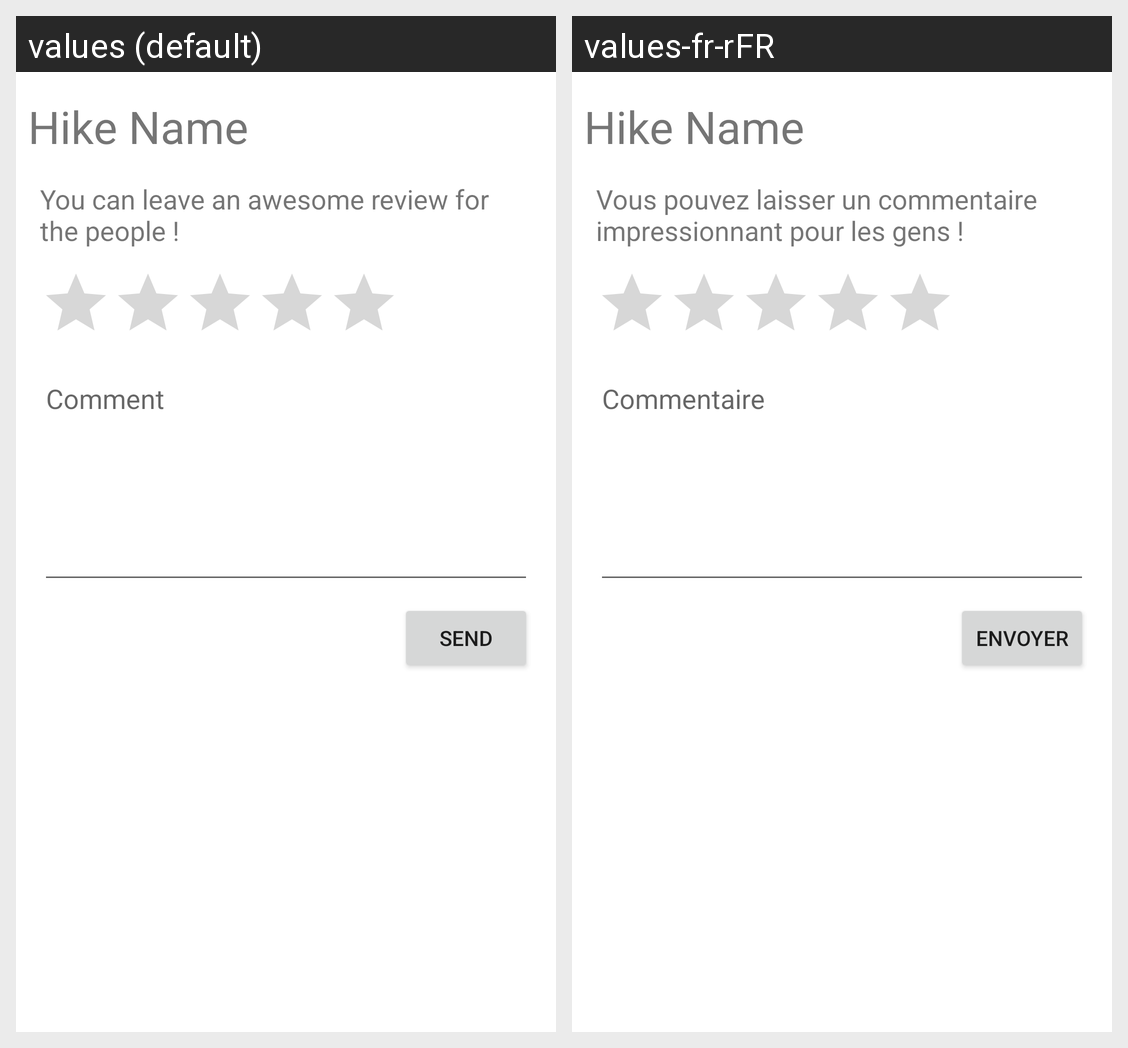

For this localized Android screen grid, give each drawn string resource with its value in every locale shown.
Android screen res/layout/activity_finish_hike.xml rendered under 2 locales, left to right: values (default), values-fr-rFR. Device: Nexus 5 (rendered at 1080×1920; each locale shown at half size, 540×960, under a caption strip naming it); theme Theme.Tp5_hiking.
Strings drawn on this screen, with the default value and each locale's value (text and hints the layout hard-codes, and strings that could not be matched under every locale, appear in the picture but are not listed):

send
  values: Send
  values-fr-rFR: Envoyer

you_can_leave_an_awesome_review_for_the_people
  values: You can leave an awesome review for the people !
  values-fr-rFR: Vous pouvez laisser un commentaire impressionnant pour les gens !

comment
  values: Comment
  values-fr-rFR: Commentaire
